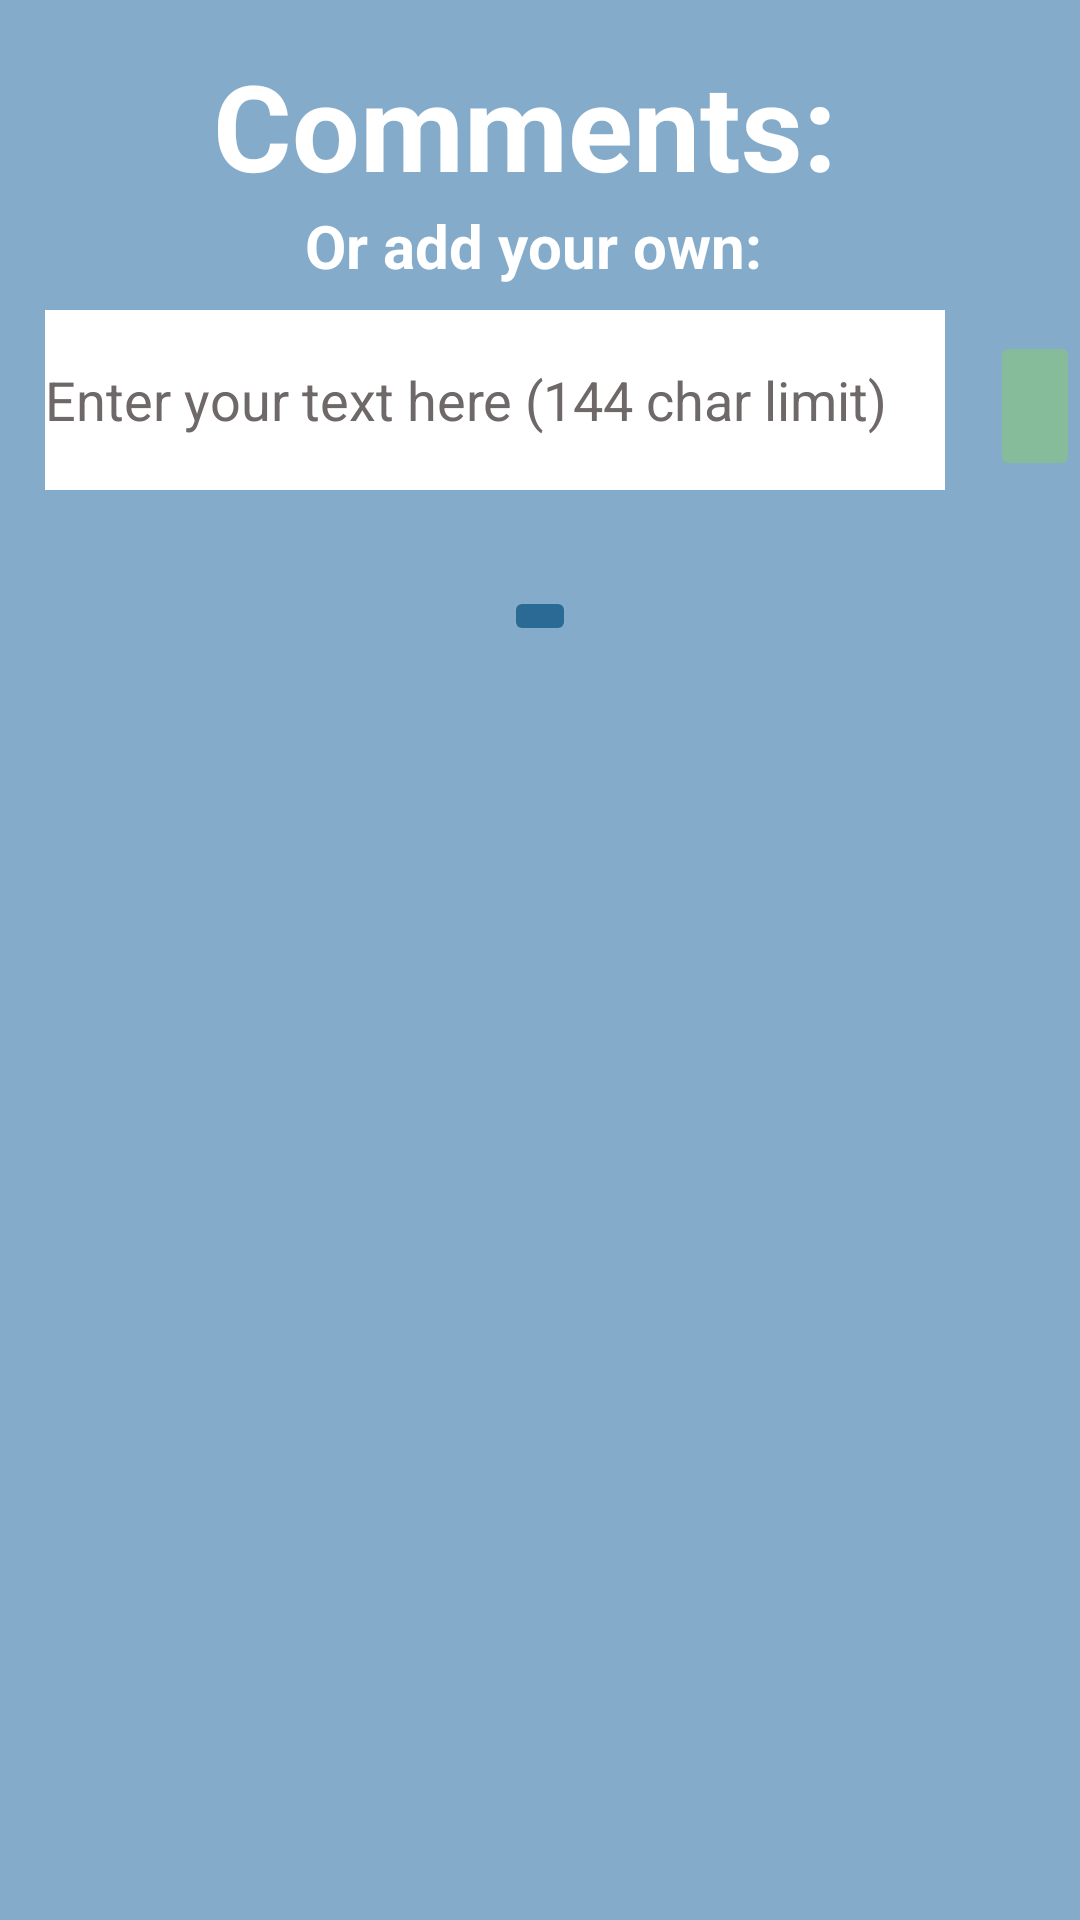

Write the Android layout XML for this screen, with the resource values it uses.
<!-- AndroidManifest.xml: application theme Theme.BeTheChange -->
<!-- res/layout/activity_comment.xml -->
<?xml version="1.0" encoding="utf-8"?>
<RelativeLayout xmlns:android="http://schemas.android.com/apk/res/android"
    xmlns:tools="http://schemas.android.com/tools"
    android:layout_width="match_parent"
    android:layout_height="match_parent"
    tools:context="com.example.qrated.CommentActivity"
    android:background="#84ABCA">

    <TextView
        android:layout_width="match_parent"
        android:layout_height="wrap_content"
        android:id="@+id/CommentsTitle"
        android:text="Comments: "
        android:textSize="40sp"
        android:layout_marginTop="15dp"
        android:layout_centerHorizontal="true"
        android:textAlignment="center"
        android:textColor="@color/white"
        android:textStyle="bold" />

    <TextView
        android:id="@+id/addYourOwnTextView"
        android:layout_width="match_parent"
        android:layout_height="wrap_content"
        android:layout_below="@id/CommentsTitle"
        android:layout_centerHorizontal="true"
        android:text="Or add your own: "
        android:textAlignment="center"
        android:textColor="@color/white"
        android:textSize="20sp"
        android:textStyle="bold" />

    <EditText
        android:id="@+id/addCommentTextField"
        android:layout_width="300dp"
        android:layout_height="60dp"
        android:layout_below="@id/addYourOwnTextView"
        android:layout_marginStart="15dp"
        android:layout_marginTop="8dp"
        android:background="@color/white"
        android:hint="Enter your text here (144 char limit)"
        android:textColorHint="@color/dead_vote"
        android:textColor="@color/black" />

    <ImageButton
        android:id="@+id/addCommentButton"
        android:layout_width="50dp"
        android:layout_height="50dp"
        android:layout_below="@id/addYourOwnTextView"
        android:layout_marginStart="330dp"
        android:layout_marginTop="15dp"
        android:backgroundTint="@color/up_vote_color"
        android:src="@drawable/ic_baseline_add_24" />

    <androidx.recyclerview.widget.RecyclerView
        android:id="@+id/CommentsRecyclerFragment"
        android:layout_width="match_parent"
        android:layout_height="wrap_content"
        android:layout_below="@id/addYourOwnTextView"
        android:layout_marginTop="100dp"
        android:backgroundTint="#FFF0DA" />

    <ImageButton
        android:id="@+id/commentsBackArrow"
        android:layout_width="wrap_content"
        android:layout_height="wrap_content"
        android:layout_below="@id/CommentsRecyclerFragment"
        android:layout_centerHorizontal="true"
        android:backgroundTint="#2A6A95"
        android:src="@drawable/ic_baseline_arrow_back_24" />
</RelativeLayout>
<!-- resources referenced by this layout -->
<resources>
  <style name="Theme.BeTheChange" parent="Theme.MaterialComponents.DayNight.DarkActionBar">
          
          <item name="colorPrimary">@color/purple_500</item>
          <item name="colorPrimaryVariant">@color/purple_700</item>
          <item name="colorOnPrimary">@color/white</item>
          
          <item name="colorSecondary">@color/teal_200</item>
          <item name="colorSecondaryVariant">@color/teal_700</item>
          <item name="colorOnSecondary">@color/black</item>
          
          <item name="android:statusBarColor" tools:targetApi="l">?attr/colorPrimaryVariant</item>
          
      </style>
  <!-- not gathered from this repository: default colours our renderer supplied (Android Studio template values) -->
  <color name="purple_500">#FF6200EE</color>
  <color name="purple_700">#FF3700B3</color>
  <color name="teal_200">#FF03DAC5</color>
  <color name="teal_700">#FF018786</color>
  <color name="black">#FF000000</color>
  <color name="white">#FFFFFFFF</color>
</resources>
